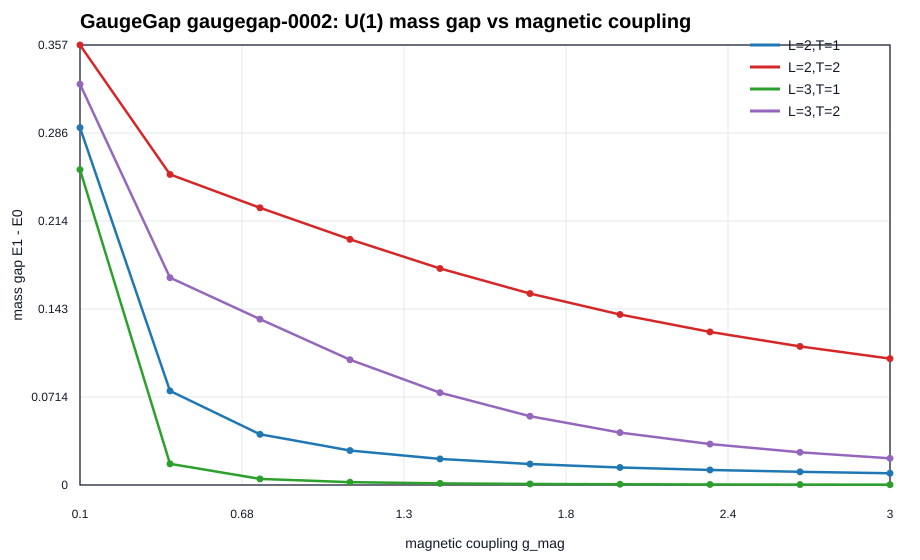

Data behind this chart, as committed beside it:
run_id, hypothesis_id, observable, value, g_electric, g_magnetic, n_links, truncation
20260525T012300Z, gaugegap-0002, mass_gap, 0.2899, 1.0, 0.1, 2, 1
20260525T012300Z, gaugegap-0002, mass_gap, 0.07633, 1.0, 0.4222, 2, 1
20260525T012300Z, gaugegap-0002, mass_gap, 0.04112, 1.0, 0.7444, 2, 1
20260525T012300Z, gaugegap-0002, mass_gap, 0.02796, 1.0, 1.067, 2, 1
20260525T012300Z, gaugegap-0002, mass_gap, 0.02115, 1.0, 1.389, 2, 1
20260525T012300Z, gaugegap-0002, mass_gap, 0.017, 1.0, 1.711, 2, 1
20260525T012300Z, gaugegap-0002, mass_gap, 0.01421, 1.0, 2.033, 2, 1
20260525T012300Z, gaugegap-0002, mass_gap, 0.0122, 1.0, 2.356, 2, 1
20260525T012300Z, gaugegap-0002, mass_gap, 0.01069, 1.0, 2.678, 2, 1
20260525T012300Z, gaugegap-0002, mass_gap, 0.009512, 1.0, 3, 2, 1
20260525T012300Z, gaugegap-0002, mass_gap, 0.3569, 1.0, 0.1, 2, 2
20260525T012300Z, gaugegap-0002, mass_gap, 0.2519, 1.0, 0.4222, 2, 2
20260525T012300Z, gaugegap-0002, mass_gap, 0.2248, 1.0, 0.7444, 2, 2
20260525T012300Z, gaugegap-0002, mass_gap, 0.1993, 1.0, 1.067, 2, 2
20260525T012300Z, gaugegap-0002, mass_gap, 0.1756, 1.0, 1.389, 2, 2
20260525T012300Z, gaugegap-0002, mass_gap, 0.1553, 1.0, 1.711, 2, 2
20260525T012300Z, gaugegap-0002, mass_gap, 0.1383, 1.0, 2.033, 2, 2
20260525T012300Z, gaugegap-0002, mass_gap, 0.1242, 1.0, 2.356, 2, 2
20260525T012300Z, gaugegap-0002, mass_gap, 0.1124, 1.0, 2.678, 2, 2
20260525T012300Z, gaugegap-0002, mass_gap, 0.1025, 1.0, 3, 2, 2
20260525T012300Z, gaugegap-0002, mass_gap, 0.2558, 1.0, 0.1, 3, 1
20260525T012300Z, gaugegap-0002, mass_gap, 0.01717, 1.0, 0.4222, 3, 1
20260525T012300Z, gaugegap-0002, mass_gap, 0.004937, 1.0, 0.7444, 3, 1
20260525T012300Z, gaugegap-0002, mass_gap, 0.00229, 1.0, 1.067, 3, 1
20260525T012300Z, gaugegap-0002, mass_gap, 0.001315, 1.0, 1.389, 3, 1
20260525T012300Z, gaugegap-0002, mass_gap, 0.0008519, 1.0, 1.711, 3, 1
20260525T012300Z, gaugegap-0002, mass_gap, 0.0005963, 1.0, 2.033, 3, 1
20260525T012300Z, gaugegap-0002, mass_gap, 0.0004405, 1.0, 2.356, 3, 1
20260525T012300Z, gaugegap-0002, mass_gap, 0.0003387, 1.0, 2.678, 3, 1
20260525T012300Z, gaugegap-0002, mass_gap, 0.0002685, 1.0, 3, 3, 1
20260525T012300Z, gaugegap-0002, mass_gap, 0.3251, 1.0, 0.1, 3, 2
20260525T012300Z, gaugegap-0002, mass_gap, 0.1682, 1.0, 0.4222, 3, 2
20260525T012300Z, gaugegap-0002, mass_gap, 0.1345, 1.0, 0.7444, 3, 2
20260525T012300Z, gaugegap-0002, mass_gap, 0.1016, 1.0, 1.067, 3, 2
20260525T012300Z, gaugegap-0002, mass_gap, 0.07488, 1.0, 1.389, 3, 2
20260525T012300Z, gaugegap-0002, mass_gap, 0.05578, 1.0, 1.711, 3, 2
20260525T012300Z, gaugegap-0002, mass_gap, 0.04251, 1.0, 2.033, 3, 2
20260525T012300Z, gaugegap-0002, mass_gap, 0.0332, 1.0, 2.356, 3, 2
20260525T012300Z, gaugegap-0002, mass_gap, 0.02653, 1.0, 2.678, 3, 2
20260525T012300Z, gaugegap-0002, mass_gap, 0.02162, 1.0, 3, 3, 2
